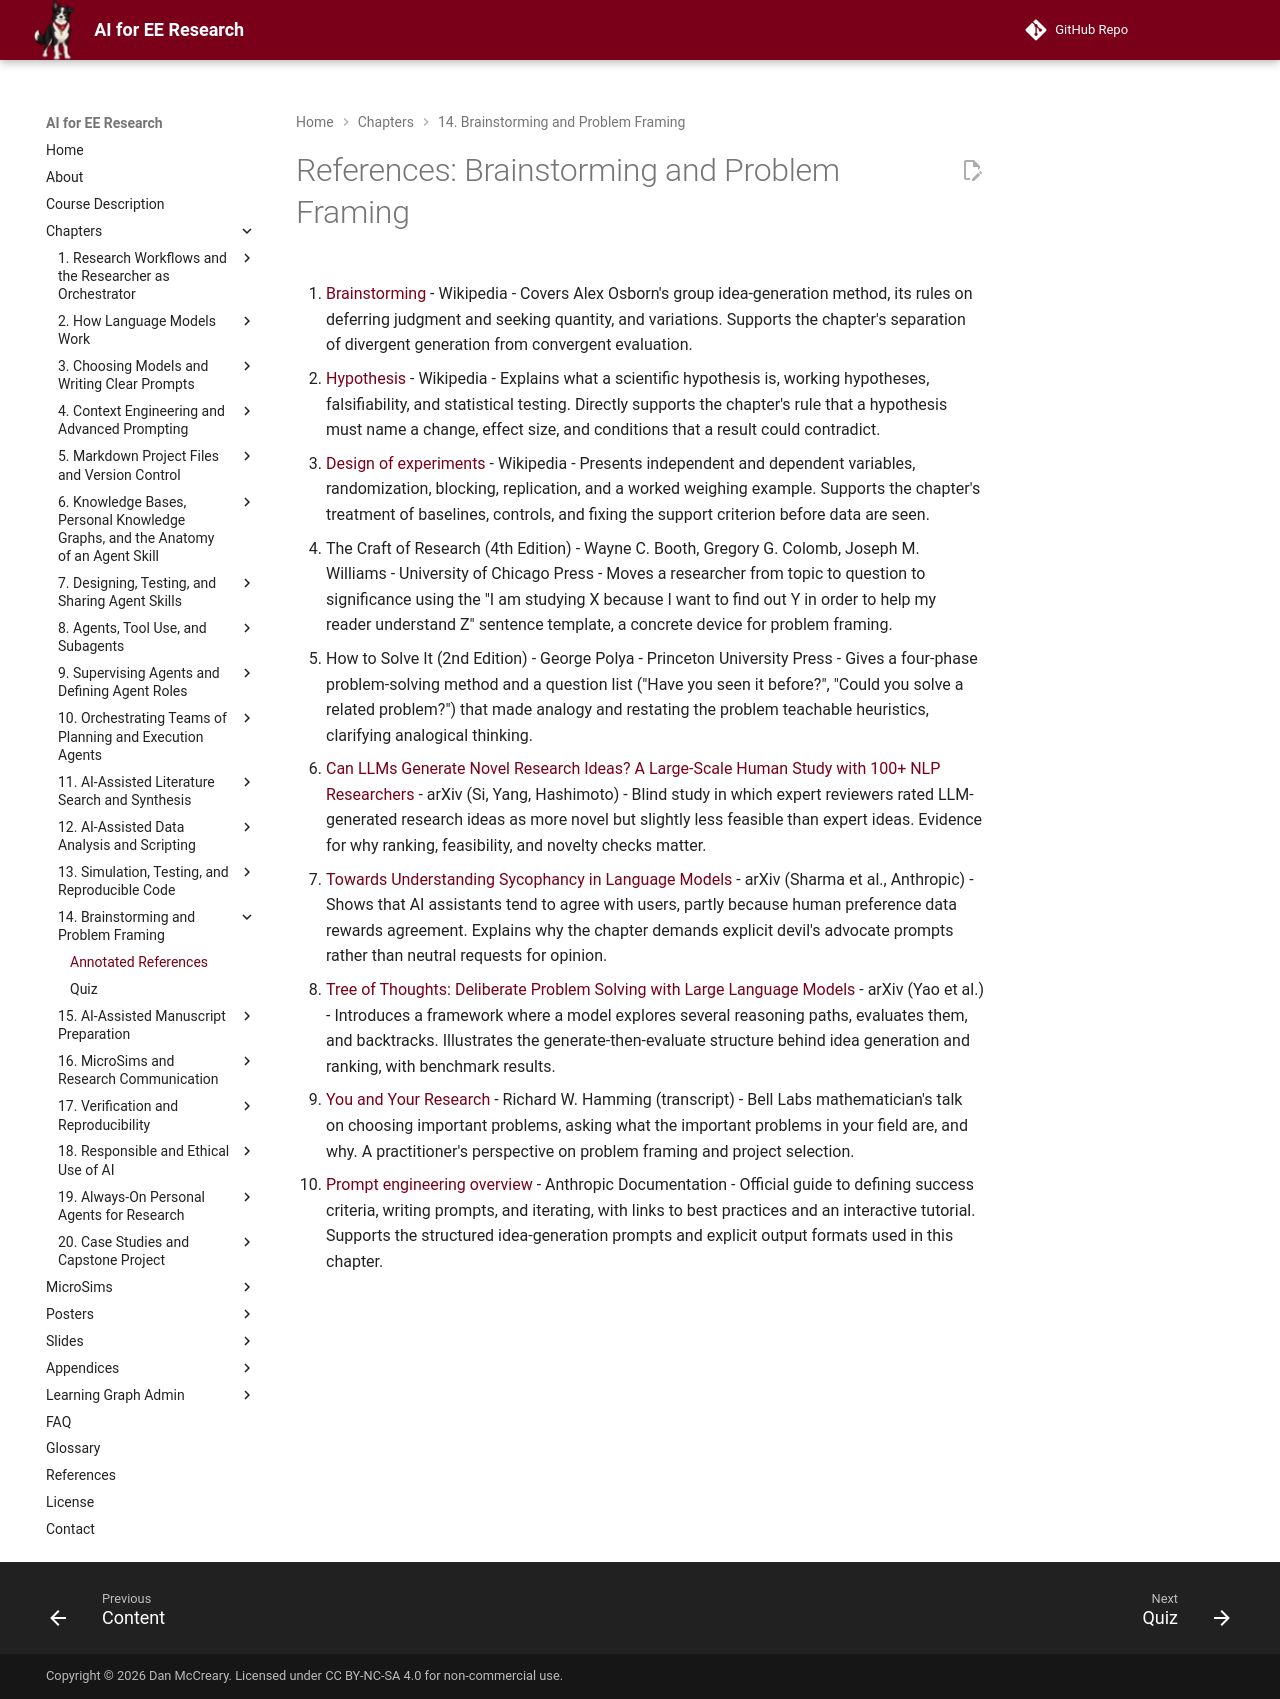

repository: dmccreary/ai-for-ee-research · page: chapters/14-brainstorming-problem-framing/references/index.html · generator: mkdocs

# References: Brainstorming and Problem Framing

1. [Brainstorming](https://en.wikipedia.org/wiki/Brainstorming) - Wikipedia - Covers Alex Osborn's group idea-generation method, its rules on deferring judgment and seeking quantity, and variations. Supports the chapter's separation of divergent generation from convergent evaluation.

2. [Hypothesis](https://en.wikipedia.org/wiki/Hypothesis) - Wikipedia - Explains what a scientific hypothesis is, working hypotheses, falsifiability, and statistical testing. Directly supports the chapter's rule that a hypothesis must name a change, effect size, and conditions that a result could contradict.

3. [Design of experiments](https://en.wikipedia.org/wiki/Design_of_experiments) - Wikipedia - Presents independent and dependent variables, randomization, blocking, replication, and a worked weighing example. Supports the chapter's treatment of baselines, controls, and fixing the support criterion before data are seen.

4. The Craft of Research (4th Edition) - Wayne C. Booth, Gregory G. Colomb, Joseph M. Williams - University of Chicago Press - Moves a researcher from topic to question to significance using the "I am studying X because I want to find out Y in order to help my reader understand Z" sentence template, a concrete device for problem framing.

5. How to Solve It (2nd Edition) - George Polya - Princeton University Press - Gives a four-phase problem-solving method and a question list ("Have you seen it before?", "Could you solve a related problem?") that made analogy and restating the problem teachable heuristics, clarifying analogical thinking.

6. [Can LLMs Generate Novel Research Ideas? A Large-Scale Human Study with 100+ NLP Researchers](https://arxiv.org/abs/2409.04109) - arXiv (Si, Yang, Hashimoto) - Blind study in which expert reviewers rated LLM-generated research ideas as more novel but slightly less feasible than expert ideas. Evidence for why ranking, feasibility, and novelty checks matter.

7. [Towards Understanding Sycophancy in Language Models](https://arxiv.org/abs/2310.13548) - arXiv (Sharma et al., Anthropic) - Shows that AI assistants tend to agree with users, partly because human preference data rewards agreement. Explains why the chapter demands explicit devil's advocate prompts rather than neutral requests for opinion.

8. [Tree of Thoughts: Deliberate Problem Solving with Large Language Models](https://arxiv.org/abs/2305.10601) - arXiv (Yao et al.) - Introduces a framework where a model explores several reasoning paths, evaluates them, and backtracks. Illustrates the generate-then-evaluate structure behind idea generation and ranking, with benchmark results.

9. [You and Your Research](https://www.cs.virginia.edu/~robins/YouAndYourResearch.html) - Richard W. Hamming (transcript) - Bell Labs mathematician's talk on choosing important problems, asking what the important problems in your field are, and why. A practitioner's perspective on problem framing and project selection.

10. [Prompt engineering overview](https://platform.claude.com/docs/en/build-with-claude/prompt-engineering/overview) - Anthropic Documentation - Official guide to defining success criteria, writing prompts, and iterating, with links to best practices and an interactive tutorial. Supports the structured idea-generation prompts and explicit output formats used in this chapter.
